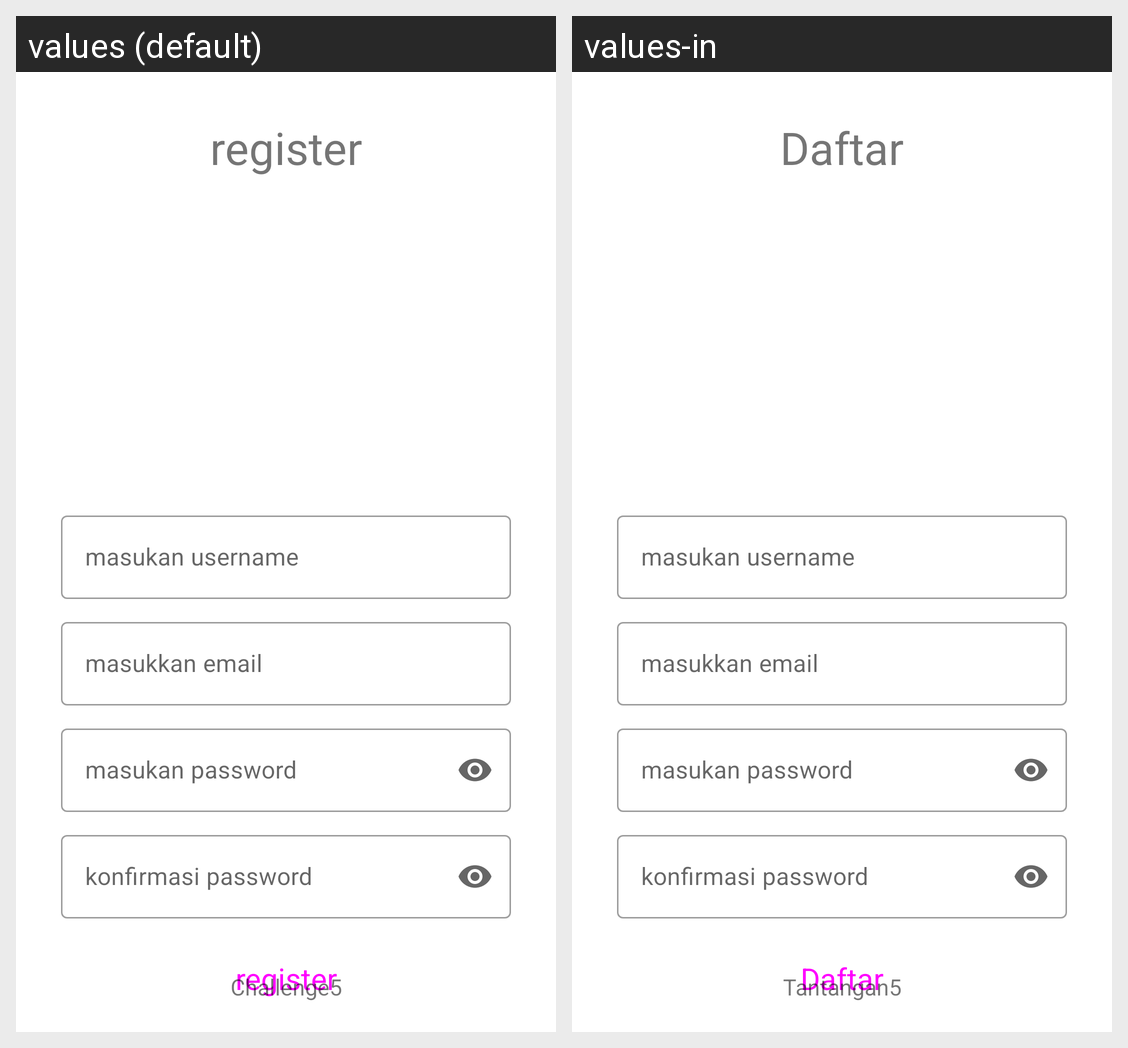

Here is an Android app screen in its default locale and in the app's own translations. Write out the translated-string differences for the strings that appear on this screen.
Android screen res/layout/fragment_register.xml rendered under 2 locales, left to right: values (default), values-in. Device: Nexus 5 (rendered at 1080×1920; each locale shown at half size, 540×960, under a caption strip naming it); theme Theme.Challenge5.
Strings drawn on this screen, with the default value and each locale's value (text and hints the layout hard-codes, and strings that could not be matched under every locale, appear in the picture but are not listed):

register
  values: register
  values-in: Daftar

masukan_username
  values: masukan username
  values-in: masukan username  [not translated; the default value is used]

masukkan_email
  values: masukkan email
  values-in: masukkan email  [not translated; the default value is used]

masukan_password
  values: masukan password
  values-in: masukan password  [not translated; the default value is used]

konfirmasi_password
  values: konfirmasi password
  values-in: konfirmasi password  [not translated; the default value is used]

app_name
  values: Challenge5
  values-in: Tantangan5
